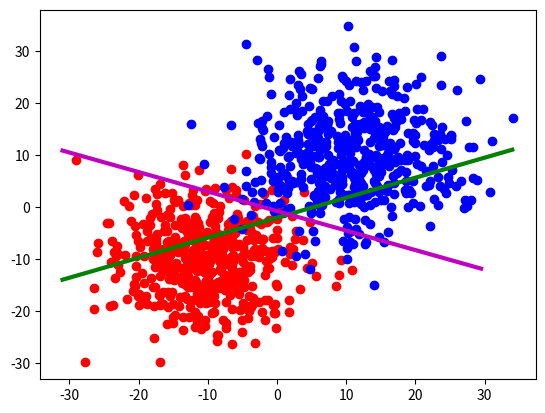

Here is the Python script that generated this plot:
import numpy as np
from matplotlib import pyplot as plt
import random

Number_of_points = 1000
points = []

first_average_x = -10.0
first_dispersion_x = 7.0
first_average_y = -10.0
first_dispersion_y = 7.0

second_average_x = 10.0
second_dispersion_x = 8.0
second_average_y = 10.0
second_dispersion_y = 8.0

random.seed()
for i in range(Number_of_points):
    point = list()
    point.append(random.randrange(-1, 2, 2))
    if point[0] == 1:
        point.append(random.gauss(first_average_x, first_dispersion_x))
        point.append(random.gauss(first_average_y, first_dispersion_y))
    else:
        point.append(random.gauss(second_average_x, second_dispersion_x))
        point.append(random.gauss(second_average_y, second_dispersion_y))
    points.append(point)

x = [points[i][1] for i in range(len(points)) if points[i][0] == 1]
y = [points[i][2] for i in range(len(points)) if points[i][0] == 1]
plt.plot(x, y, 'ro')

x = [points[i][1] for i in range(len(points)) if points[i][0] == -1]
y = [points[i][2] for i in range(len(points)) if points[i][0] == -1]
plt.plot(x, y, 'bo')


def M(X, w, Xo):
    # calculating yi*<xi,w>
    return X[0]*(np.dot(np.array(X[1:]), w) - np.dot(w, Xo))


def grad_M(X, w, Xo):
    # calculates gradient fo M
    # returns two vectors - dMi/dXo and dMi/dw in X
    return -1*X[0]*w, np.array(X[0]*(np.array(X[1:]) - Xo))


def grad_Q(w, Xo):
    # calculates gradient for residual function
    # returns two vectors - dMi/dXo and dMi/dw in X
    grad_Xo = np.zeros(2)
    grad_w = np.zeros(2)
    for X in points:
        exp_buf = np.exp(-1*M(X, w, Xo))
        grad_coeff = -1*exp_buf/(1 + exp_buf)
        delta_grad_Xo, delat_grad_w = grad_M(X, w, Xo)
        grad_Xo +=  grad_coeff*delta_grad_Xo
        grad_w += grad_coeff*delat_grad_w
    return grad_Xo, grad_w


def draw_line(Xo, w, color):
    # drawing dividing line by start point and normal vector
    scale = 3
    X_left = first_average_x - scale*first_dispersion_x
    X_right = second_average_x + scale*second_dispersion_x
    Y_top = first_average_y + scale*first_dispersion_y
    Y_bottom = second_average_y - scale*second_dispersion_y
    if(w[0] != 0 and w[1] != 0):
        direction = [np.abs(w[1]/w[0]), 1.0]

        if((X_right - Xo[0])/direction[0] > (Y_top - Xo[1])/direction[1]):
            X_finish = Xo[0] + (Y_top - Xo[1])/direction[1]*direction[0]
        else: X_finish = X_right

        if ((Xo[0]-X_left) / direction[0] > (Xo[1]-Y_bottom) / direction[1]):
            X_start = Xo[0] - (Xo[1]-Y_bottom) / direction[1] * direction[0]
        else:
            X_start = X_left

    elif w[0] == 0:
        X_start = X_left
        X_finish = X_right
    elif w[1] == 0:
        X_start = X_left
        X_finish = X_right

    X = np.array([X_start, X_finish])
    if(w[1] != 0):
        Y = (np.dot(Xo, w) - X * w[0]) / w[1]
    else: Y = np.array([Y_bottom, Y_top])
    lines = plt.plot(X, Y)
    plt.setp(lines, color=color, linewidth=3.0)



# initialisation start hyperplane
# Xo - point in the hyperplane, W - normal vector to hyperplane
# Xo = np.array([(first_average_x + second_average_x)/2.0, (first_average_y + second_average_y)/2.0])
# w =  np.array([(second_average_x - first_average_x), (second_average_y - first_average_y)])
Xo = np.array([3.0, 5.0])
w = np.array([10.0, 0.0])
draw_line(Xo, w, 'g')

# gradient decent
for i in range(2000):
    delta_Xo, delta_w = grad_Q(w, Xo)
    Xo -= delta_Xo/np.linalg.norm(delta_Xo)
    w -= delta_w/np.linalg.norm(delta_w)

# plotting final hyperplane
draw_line(Xo, w, 'm')

plt.show()